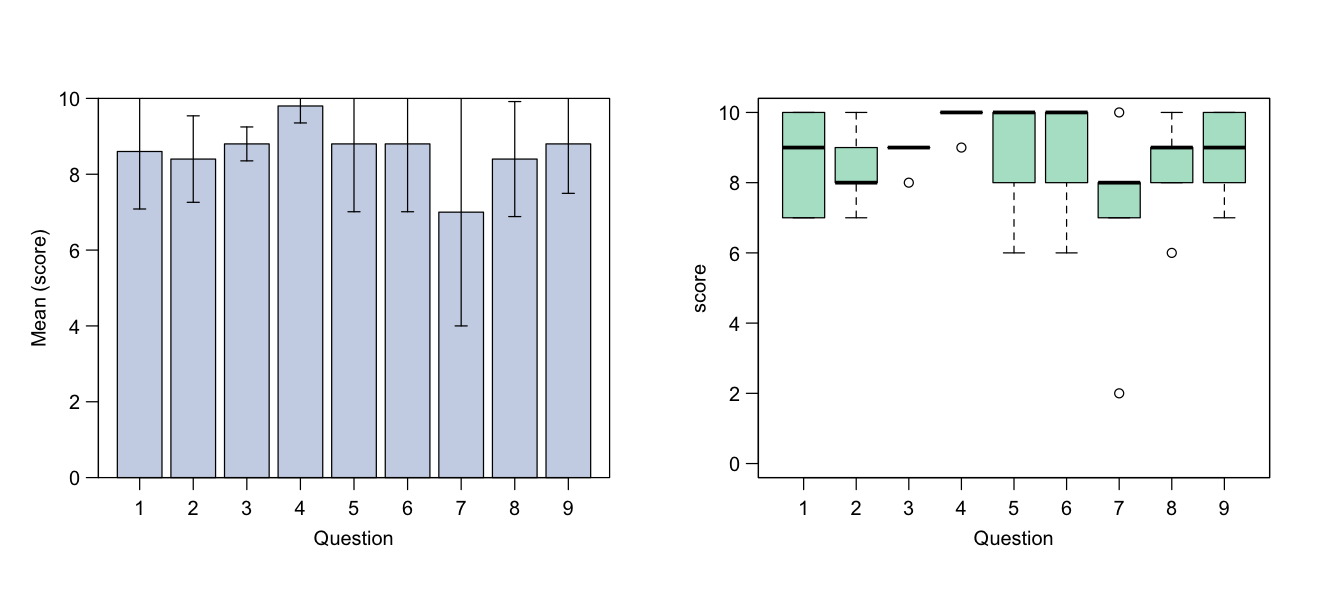

Data behind this chart, as committed beside it:
Timestamp	1. Overall, did you find the course usef…	2. Please rate the quality of the materi…	3. Is the time dedicated to the exercise…	4. What is the level of the your instruc…	5. Is the part dedicated to Data Sources…	6. Is the part dedicated to Sequence and…	7. Is the part dedicated to NGS appropri…	8. In comparison to other courses that y…	9. Would you recommend this course to ot…	10. Please include comments to improve t…
3/8/2016 10:23:56	9	9	8	10	6	6	2	9	9	NGS was the reason I took the course. Hi…
3/8/2016 10:33:33	10	8	9	10	10	10	10	9	10	
3/8/2016 14:03:19	7	7	9	10	10	10	7	8	8	
3/9/2016 8:28:03	10	10	9	10	10	10	8	10	10	
3/9/2016 8:30:40	7	8	9	9	8	8	8	6	7	More structure and pre-planning will be …
